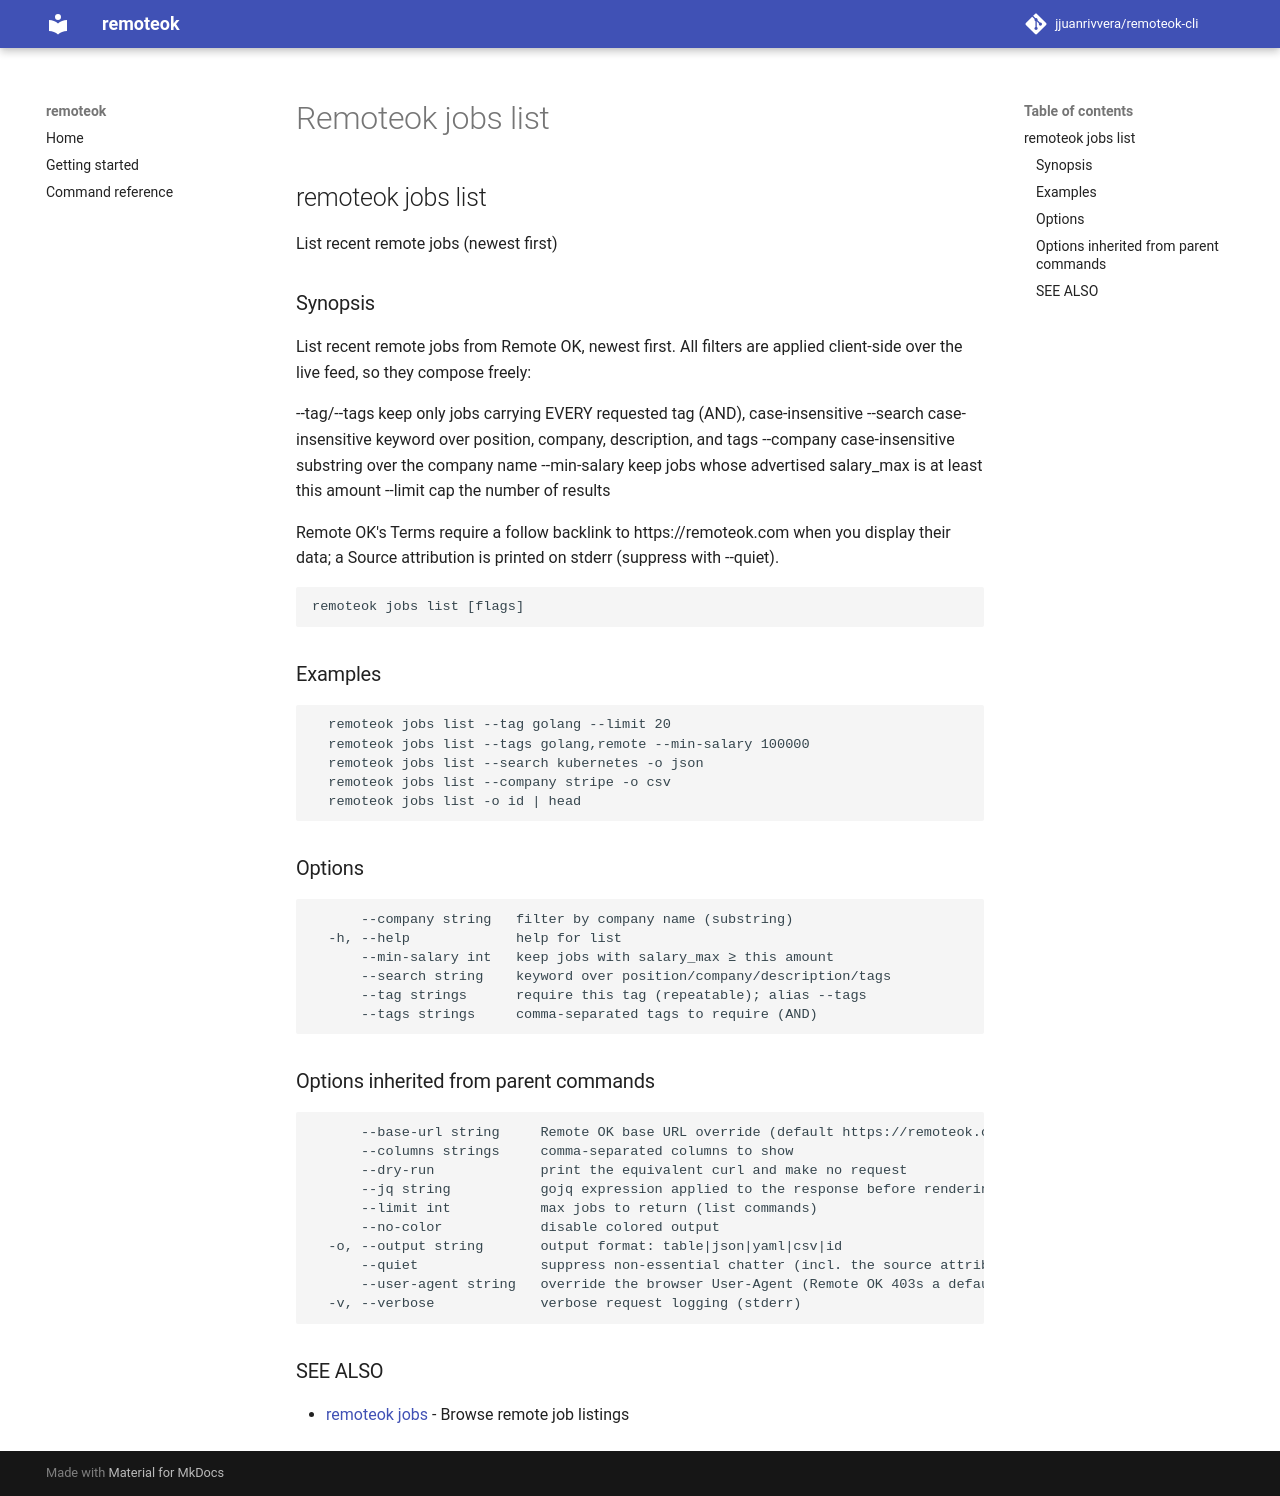

repository: jjuanrivvera/remoteok-cli · page: commands/remoteok_jobs_list/index.html · generator: mkdocs

## remoteok jobs list

List recent remote jobs (newest first)

### Synopsis

List recent remote jobs from Remote OK, newest first. All filters are applied
client-side over the live feed, so they compose freely:

  --tag/--tags   keep only jobs carrying EVERY requested tag (AND), case-insensitive
  --search       case-insensitive keyword over position, company, description, and tags
  --company      case-insensitive substring over the company name
  --min-salary   keep jobs whose advertised salary_max is at least this amount
  --since        keep jobs posted on/after a date (YYYY-MM-DD) or window (Nd/Nw)
  --limit        cap the number of results

--tag matches Remote OK's fixed tag vocabulary (e.g. golang, react, devops, remote). A term
that is NOT a real tag — an industry like fintech, a role, or a free keyword — matches nothing
via --tag; use --search for those instead.

Remote OK rarely publishes salary (only a few listings per feed carry one), so --min-salary
drops every listing without a published minimum — i.e. most of them. Use it to narrow a broad
query, not as a primary filter; when it excludes listings for lack of a published salary the
CLI notes how many on stderr (suppress with --quiet).

Remote OK's Terms require a follow backlink to https://remoteok.com when you display
their data; a Source attribution is printed on stderr (suppress with --quiet).

```
remoteok jobs list [flags]
```

### Examples

```
  remoteok jobs list --tag golang --limit 20
  remoteok jobs list --tags golang,remote --min-salary 100000
  remoteok jobs list --search kubernetes -o json
  remoteok jobs list --company stripe -o csv
  remoteok jobs list --since 7d --tag golang
  remoteok jobs list --since 2026-07-12 -o json
  remoteok jobs list -o id | head
```

### Options

```
      --company string        filter by company name (substring)
  -h, --help                  help for list
      --min-salary int        keep jobs with salary_max ≥ this; Remote OK rarely publishes salary, so this drops most listings — pair it with a broad query
      --posted-after string   alias for --since
      --search string         keyword over position/company/description/tags
      --since string          keep jobs posted on/after a date (YYYY-MM-DD) or window (Nd/Nw, e.g. 7d, 2w)
      --tag strings           require this Remote OK tag (repeatable; alias --tags); use --search for non-tag terms
      --tags strings          comma-separated tags to require (AND)
```

### Options inherited from parent commands

```
      --base-url string     Remote OK base URL override (default https://remoteok.com)
      --columns strings     comma-separated columns to show
      --dry-run             print the equivalent curl and make no request
      --jq string           gojq expression applied to the response before rendering
      --limit int           max jobs to return (list commands)
      --no-color            disable colored output
  -o, --output string       output format: table|json|yaml|csv|id
      --quiet               suppress non-essential chatter (incl. the source attribution)
      --user-agent string   override the browser User-Agent (Remote OK 403s a default/bot UA)
  -v, --verbose             verbose request logging (stderr)
```

### SEE ALSO

* [remoteok jobs](remoteok_jobs.md)	 - Browse remote job listings
